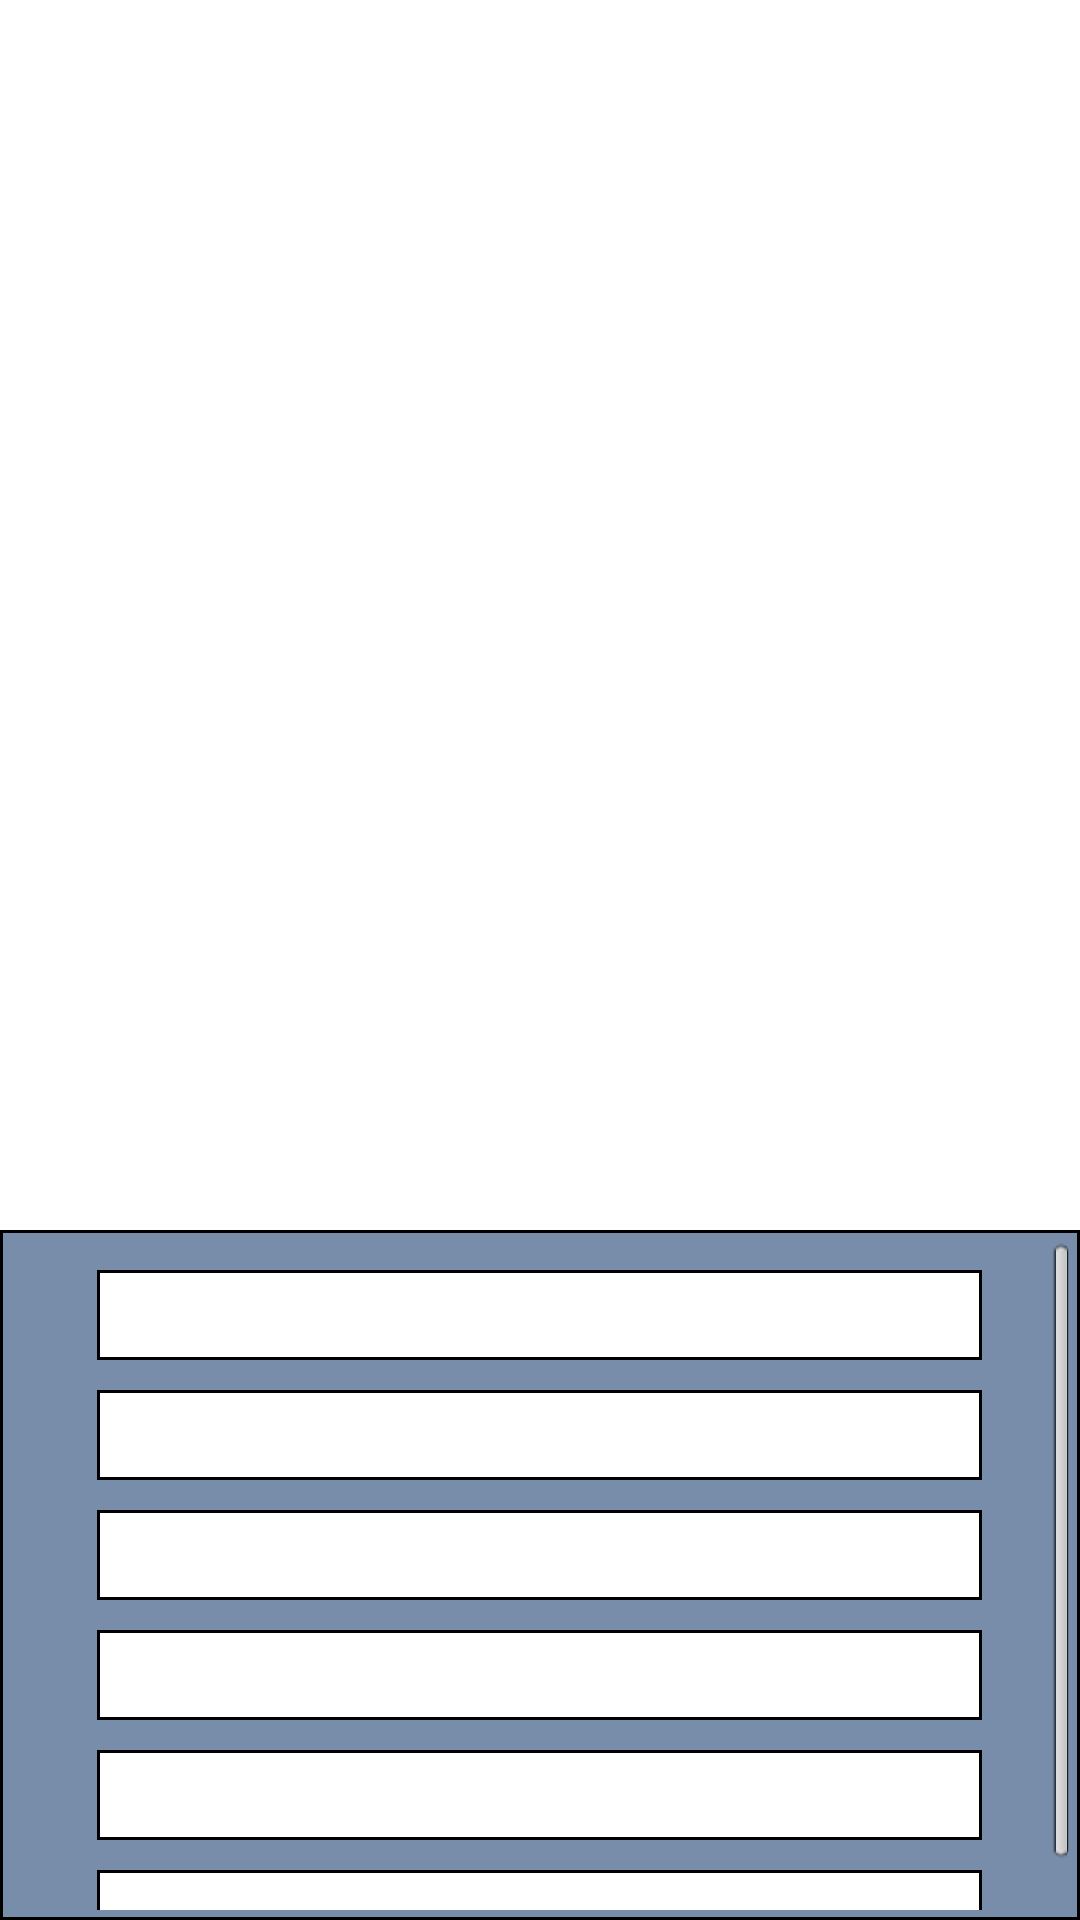

Android layout source for this screen:
<!-- AndroidManifest.xml: application theme CustomActionBarTheme -->
<!-- res/layout/activity_contact_details.xml -->
<RelativeLayout xmlns:android="http://schemas.android.com/apk/res/android"
    xmlns:tools="http://schemas.android.com/tools"
    android:layout_width="match_parent"
    android:layout_height="match_parent"
    tools:context=".ContactDetails" >

   
    
   

    <ScrollView
        android:id="@+id/contactFields"
        android:layout_width="wrap_content"
        android:layout_height="230dp"
        android:background="@drawable/blueborder"
        android:padding="10px"
        android:layout_alignParentBottom="true"
        android:layout_alignParentLeft="true"
        android:layout_alignParentRight="true" >

        <LinearLayout
            android:layout_width="match_parent"
            android:layout_height="wrap_content"
            android:orientation="vertical" >

            <TextView
                android:id="@+id/mobile_field"
                android:layout_width="295dp"
                android:layout_height="30dp"
                android:layout_gravity="center"
                android:layout_marginTop="10dp"
                android:layout_marginBottom="5dp"
                android:gravity="center_vertical"
                android:padding="10px"
                android:background="@drawable/border2" />
            
             <TextView
                android:id="@+id/home_field"
                android:layout_width="295dp"
                android:layout_height="30dp"
                android:layout_gravity="center"
                android:layout_marginTop="5dp"
                android:layout_marginBottom="5dp"
                android:gravity="center_vertical"
                style="@style/contactField" />
             
             <TextView
                android:id="@+id/work_field"
                android:layout_width="295dp"
                android:layout_height="30dp"
                android:layout_gravity="center"
                android:layout_marginTop="5dp"
                android:layout_marginBottom="5dp"
                android:gravity="center_vertical"
                style="@style/contactField" />
             
             <TextView
                android:id="@+id/email_field"
                android:layout_width="295dp"
                android:layout_height="30dp"
                android:layout_gravity="center"
                android:layout_marginTop="5dp"
                android:layout_marginBottom="5dp"
                android:gravity="center_vertical"
                style="@style/contactField" />
                        
             <TextView
                android:id="@+id/address_field"
                android:layout_width="295dp"
                android:layout_height="30dp"
                android:layout_gravity="center"
                android:layout_marginTop="5dp"
                android:layout_marginBottom="5dp"
                android:gravity="center_vertical"
                style="@style/contactField" />
             
             <TextView
                android:id="@+id/DOB_field"
                android:layout_width="295dp"
                android:layout_height="30dp"
                android:layout_gravity="center"
                android:layout_marginTop="5dp"
                android:layout_marginBottom="5dp"
                android:gravity="center_vertical"
                style="@style/contactField" />
             
             
            
        </LinearLayout>
    </ScrollView>

    <ImageView
        android:id="@+id/contactImage"
        android:layout_width="200dp"
        android:layout_height="250dp"
        android:layout_above="@+id/contactFields"
        android:layout_centerHorizontal="true"
        android:layout_marginBottom="10dp"
        android:layout_marginTop="10dp"
        android:contentDescription="@string/contact_image" />

</RelativeLayout>
<!-- resources referenced by this layout -->
<resources>
  <!-- drawable blueborder (drawable-hdpi) -->
  <?xml version="1.0" encoding="utf-8"?>
  <shape 
      
      xmlns:android="http://schemas.android.com/apk/res/android" 
      android:shape="rectangle">
     
      <stroke android:width="1dp" android:color="#000000" />
      <gradient
        android:startColor="#788DA9"
        android:endColor="#788DA9"
        android:angle="-90" /> 
  
  </shape>
  <!-- drawable border2 (drawable-hdpi) -->
  <?xml version="1.0" encoding="utf-8"?>
  <shape 
      
      xmlns:android="http://schemas.android.com/apk/res/android" 
      android:shape="rectangle">
     
      <stroke android:width="1dp" android:color="#000000" />
      <gradient
        android:startColor="#FFFFFF"
        android:endColor="#FFFFFF"
        android:angle="-90" /> 
  
  </shape>
  <string name="contact_image">Contact_Image</string>
  <style name="contactField">
          <item name="android:background">@drawable/border2</item>
          <item name="android:padding">10px</item>
        
          
      </style>
  <style name="CustomActionBarTheme" parent="@style/AppTheme">
          <item name="android:actionBarStyle">@style/MyActionBar</item>
        
      </style>
  <style name="AppTheme" parent="AppBaseTheme">
          
      </style>
  <style name="MyActionBar" parent="@android:style/Widget.Holo.Light.ActionBar">
          <item name="android:background">@drawable/blueborder</item>
          
      </style>
  <style name="AppBaseTheme" parent="android:Theme.Light">
          
      </style>
</resources>
